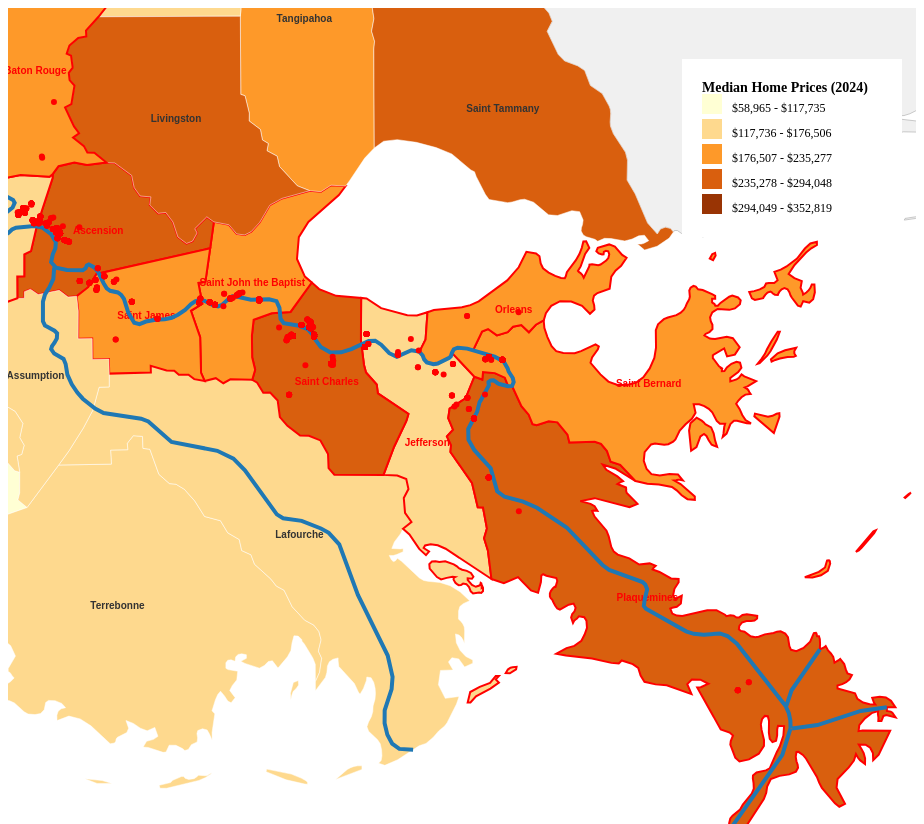
D3 v7 page, settled after 480 driven frames (8 s of simulated time); the page loaded 5 data file(s).


// ── js/realEstate.js

// Global Variables //
var attrArray = ["home_price"]; // Array of attribute names used for mapping (e.g., data fields like home prices)
var expressed = attrArray[0]; // Initial attribute to visualize is the first one in the array (i.e., "home_price")
window.onload = setMap; // When the page loads, run the setMap function to initialize the map

// Hardcoded list of parishes considered part of "Cancer Alley"
const cancerAlleyParishes = [ // These are known for high industrial pollution and cancer risks
    'Jefferson', 'Plaquemines', 'Saint Bernard', 'Orleans',  // Southeast cluster
    'Saint Charles', 'Saint John the Baptist', 'Ascension',  // River parishes
    'Saint James', 'Iberville', 'East Baton Rouge', 'West Baton Rouge'  // Capital area
];

function setMap() {
    // Map frame dimensions
    var container = document.getElementById("mapContainer") // Get the container element that will hold the map
    var width = container.clientWidth, // Get the width and height of the container
        height = container.clientHeight;

    // Create SVG container
    var map = d3.select("#mapContainer") // Select the container and append an SVG element to it
        .append("svg")  // Create SVG element
        .attr("class", "map")  // Add CSS class for styling
        .attr("width", width)  // Set width to match container
        .attr("height", height);  // Set height to match container

    // Add group for zoom transformations
    var g = map.append("g") // Append a group element that will contain all map elements
        .attr("class", "map-group");  // Add class for styling/selection

    // Set up projection
    var projection = d3.geoAlbers() // Configure Albers projection (specialized for US mapping)
        .center([0, 30.2])  // Center on latitude 30.2°N (Louisiana)
        .rotate([91, 2, 0])  // Rotate to center on Louisiana
        .parallels([29.5, 30.5])  // Standard parallels for conic projection
        .scale(27500)  // Zoom level (bigger number = more zoomed in)
        .translate([width / 2 - 400, height / 2 + 800]);  // Position on SVG

    // Create path generator that uses our projection
    var path = d3.geoPath()
        .projection(projection);  // Convert geo coordinates to SVG paths

    // Set up zoom behavior
    var zoom = d3.zoom() // Create zoom behavior with min/max zoom levels
        .scaleExtent([0.4, 10]) // Minimum 40% zoom, maximum 1000% zoom
        .on("zoom", function(event) {
            // When zooming, apply the transform to our group element
            g.attr("transform", event.transform);
        });
    // Apply the zoom behavior to our SVG map
    map.call(zoom);

    // Load multiple datasets in parallel using Promise.all
    var promises = [                             // Array of data loading promises:
        d3.csv("data/home_price_20241231.csv"),  // 1. Home price data (CSV)
        d3.json("data/LA_county.topojson"),      // 2. Parish boundaries (TopoJSON)
        d3.json("data/LA_river.topojson"),       // 3. Mississippi River (TopoJSON)
        d3.json("data/TRI_cancer_perish.topojson"), // 4. Toxic sites (TopoJSON)
        d3.json("data/states.topojson")          // 5. Background states (TopoJSON)
    ];

    // Process all loaded data when ready
    Promise.all(promises).then(function(data) {  // Wait for all promises to resolve
        var homePriceData = data[0];             // Extract home price data (index 0)
        var allParishes = topojson.feature(data[1], data[1].objects.LA_county); // Convert TopoJSON to GeoJSON for parishes
        var laRiver = data[2];                   // Mississippi River data
        var triSites = data[3];                  // Toxic Release Inventory sites
        var background_states = data[4];         // Surrounding states for context

        setStates(background_states, g, path);   // Draw background state boundaries
        
        // Enhance parish data with home prices and Cancer Alley status
        allParishes.features = allParishes.features.map(parish => {  // Process each parish
            // Find matching home price record (handling naming variations)
            const match = homePriceData.find(d => 
                d.RegionName.includes(parish.properties.NAME) ||                 // Case 1: Direct match
                parish.properties.NAME.includes(d.RegionName.replace(" Parish", "")) ||  // Case 2: Handle "Parish" suffix
                parish.properties.NAME.replace("St. ", "Saint ") === d.RegionName.replace(" Parish", "")  // Case 3: Handle "St." vs "Saint"
            );

            // Create a brand new empty object that will store enhanced parish data
            var enhancedParish = {}; // This ensures we don't accidentally modify the original parish object

            // STEP 1: Copy all top-level properties from the original parish object
            for (var key in parish) { // This includes things like the geometry and type properties
                if (parish.hasOwnProperty(key)) { // Check if this property belongs directly to the parish object
                    enhancedParish[key] = parish[key]; // Copy each property from original parish to the new enhanced Parish
                }
            }

            // STEP 2: Create a fresh properties object inside enhanced parish
            enhancedParish.properties = {};  // Put all property data here, both original and new

            // STEP 3: Copy all existing properties from the original parish's properties
            for (var prop in parish.properties) { // This includes things like NAME, POPULATION, etc. that were in parish.properties
                if (parish.properties.hasOwnProperty(prop)) { // Verify this is a direct property
                    enhancedParish.properties[prop] = parish.properties[prop]; // Copy each property from original to the enhanced version
                }
            }

            // STEP 4: Add two new custom properties to the properties object
            // Property 1: home_price - adds price data if available
            enhancedParish.properties.home_price = match ?  // Check for a matching price record
                parseFloat(match["2024-12-31"]) :  // If yes, convert price string to a number
                null;  // If no match found, store null (no data available)

            // Property 2: isCancerAlley - flags if parish is in Cancer Alley
            enhancedParish.properties.isCancerAlley = cancerAlleyParishes.includes(parish.properties.NAME);  
                // Checks if parish name exists in the predefined cancerAlleyParishes list
                // Returns true (is in Cancer Alley) or false (is not in Cancer Alley)

            // Finally, return the complete enhanced parish object
            // Now containing all original data plus two new properties
            return enhancedParish;

        });

        // Generate color scale function for home price visualization
        const colorScale = makeColorScale(homePriceData);  // Creates gradient based on price range

        // Create and style parish paths with interactive behaviors
        g.selectAll(".parish")                       // Select all parish elements (initially empty)
            .data(allParishes.features)                  // Bind parish GeoJSON data
            .enter()                                     // Get enter selection for new data
            .append("path")                              // Create SVG path for each parish
            .attr("class", d => `parish ${d.properties.isCancerAlley ? 'cancer-alley' : ''}`)  // Set class based on Cancer Alley status
            .attr("d", path)                             // Generate path data using projection
            .style("fill", d => d.properties.home_price ? colorScale(d.properties.home_price) : "#f5f5f5")  // Color by price or default gray
            .style("stroke", d => d.properties.isCancerAlley ? "#ff0000" : "#fff")  // Red border for Cancer Alley
            .style("stroke-width", d => d.properties.isCancerAlley ? "2px" : "0.5px")  // Thicker border for Cancer Alley

        // Mouseover interaction - highlight related parishes
        .on("mouseover", function(event, d) {
            if (d.properties.isCancerAlley) {         // Only trigger for Cancer Alley parishes
                const hoveredPrice = d.properties.home_price;  // Get current parish's price
                const range = [hoveredPrice * 0.9, hoveredPrice * 1.1];  // Create ±10% price range
                
                // Highlight current parish and its label
                d3.select(this).classed("faded", false);  // Keep current parish visible
                g.selectAll(`.parish-label[data-name="${d.properties.NAME}"]`)
                    .classed("faded", false);        // Keep current label visible
                
                // Highlight non-Cancer Alley parishes with similar prices
                g.selectAll(".parish:not(.cancer-alley), .parish-label:not(.cancer-alley-label)")
                    .classed("highlighted", p =>     // Add highlight class if:
                        p.properties?.home_price >= range[0] &&  // Price within range +/-10%
                        p.properties?.home_price <= range[1] // Price within range +/-10%
                    )
                    .classed("faded", false);        // Ensure they're not faded
                
                // Fade all other elements except: Current parish, similarly priced non-Cancer Alley parishes
                g.selectAll(".parish, .parish-label, .mississippi")
                    .classed("faded", p => 
                        (p.properties && p !== d &&   // Not current parish
                        !(p.properties.home_price >= range[0] &&  // Price not within range +/-10%
                        p.properties.home_price <= range[1] && // Price not within range +/-10%
                        !p.properties.isCancerAlley))  // And not Cancer Alley
                    );
            }
        })

        // Mouseout interaction - reset all highlights
        .on("mouseout", function() {
            g.selectAll(".parish, .parish-label, .mississippi")  // Select all map elements
                .classed("highlighted", false)       // Remove highlights
                .classed("faded", false);           // Remove fades
        });

        // Add legend to explain color scale
        setLegend(colorScale);            // Create and position color legend
        
        // Add parish name labels after drawing parish shapes
        g.selectAll(".parish-label")                     // Select all parish labels (empty initial selection)
            .data(allParishes.features)                  // Bind parish data to labels
            .enter()                                     // Get enter selection for new labels
            .append("text")                              // Create text element for each parish
            .attr("class", d => `parish-label ${         // Set class with conditional Cancer Alley class
                d.properties.isCancerAlley ? 'cancer-alley-label' : ''
            }`)
            .attr("x", d => path.centroid(d)[0])         // Set x position at parish center
            .attr("y", d => path.centroid(d)[1])         // Set y position at parish center
            .attr("text-anchor", "middle")               // Center text horizontally
            .attr("dy", "0.35em")                        // Adjust vertical alignment
            .text(d => d.properties.NAME)                // Set text content to parish name
            .style("font-size", "10px")                  // Set font size
            .style("fill", "#333")                       // Set text color (dark gray)
            .style("pointer-events", "none");            // Make labels ignore mouse events

        // Draw Mississippi River path
        g.selectAll(".mississippi")                      // Select all river elements
            .data(topojson.feature(                      // Convert TopoJSON to GeoJSON:
                laRiver,                                 // Using river data
                laRiver.objects.LA_river                 // Specifying feature object
            ).features)                                  // Get features array
            .enter()                                     // Get enter selection
            .append("path")                              // Create path element
            .attr("class", "mississippi")                // Set class for styling
            .attr("d", path)                             // Generate path data
            .attr("fill", "none")                        // No fill (just outline)
            .attr("stroke", "#1f78b4")                   // Set river color (blue)
            .attr("stroke-width", 4)                     // Set river width
            .style("pointer-events", "none");            // Make river ignore mouse events

        // Add Toxic Release Inventory (TRI) site markers
        g.selectAll(".tri-site")                         // Select all TRI site markers
            .data(topojson.feature(                      // Convert TopoJSON to GeoJSON:
                triSites,                                // Using TRI sites data
                triSites.objects.TRI_cancer_perish       // Specifying feature object
            ).features)                                  // Get features array
            .enter()                                     // Get enter selection
            .append("circle")                            // Create circle for each site
            .attr("class", "tri-site")                   // Set class for styling
            .attr("r", 3)                                // Set circle radius
            .attr("transform", function(d) {             // Position circles:
                var coords = projection(                 // Convert geo coordinates to screen
                    d.geometry.coordinates               // Using site's coordinates
                );
                return "translate(" + coords + ")";      // Move circle to position
            })
            .attr("fill", "red")                         // Set circle color
            .attr("opacity", 0.7)                        // Make semi-transparent
            .style("pointer-events", "none");            // Make markers ignore mouse events
    });
}

// Callback function that processes loaded data and creates the visualization
function callback(data) {
    // Extract and transform the loaded datasets
    const homePriceData = data[0];  // Home price data (CSV converted to array of objects)
    const allParishes = topojson.feature(data[1], data[1].objects.LA_county);  // Convert TopoJSON to GeoJSON for parishes

    // Merge home price data with parish geographic features
    allParishes.features = joinData(allParishes.features, homePriceData);

    return {
        homePriceData: homePriceData,
        allParishes: allParishes,
        laRiver: data[2],
        triSites: data[3],
        background_states: data[4]
    };
}

// Joins parish geographic data with home price data by matching parish names
function joinData(parishes, homePriceData) {
    // Transform each parish feature by adding home price data
    return parishes.map(parish => {
        var parishName = parish.properties.NAME; // Get parish name
        
        // Find matching home price record using flexible name matching
        var match = homePriceData.find(d => 
            // Case 1: Direct inclusion match ("Orleans" in "Orleans Parish")
            d.RegionName.includes(parishName) || 
            
            // Case 2: Reverse inclusion after removing " Parish" suffix
            // (Matches "Saint John the Baptist" to "Saint John the Baptist Parish")
            parishName.includes(d.RegionName.replace(" Parish", "")) ||
            
            // Case 3: Handle "St." vs "Saint" variations with Parish suffix removed
            // (Matches "St. James" to "Saint James Parish")
            parishName.replace("St. ", "Saint ") === d.RegionName.replace(" Parish", "")
        );
        
        // Add home_price property to parish features
        parish.properties.home_price = match ? 
            parseFloat(match["2024-12-31"]) : // Convert price string to number
            null; // Null for parishes with no matching price data
            
        return parish; // Return modified feature
    });
}

// Draws background state boundaries on the map
function setStates(background_states, g, path) {
    // Convert TopoJSON to GeoJSON features for states
    var stateFeatures = topojson.feature(background_states, background_states.objects.states).features;

    // Create SVG paths for each state boundary
    g.selectAll(".states")          // Select all existing state elements (empty selection initially)
        .data(stateFeatures)        // Bind state features data
        .enter()                    // Get enter selection for new data
        .append("path")             // Create path element for each state
        .attr("class", "states")    // Add class for styling
        .attr("d", path);           // Generate path data using projection
};

// Creates a quantized color scale for home price visualization
function makeColorScale(data) {
    // Color palette (light yellow to dark brown)
    var colorClasses = [
        '#ffffd4', // Lightest yellow (lowest prices)
        '#fed98e', // Light orange
        '#fe9929', // Medium orange
        '#d95f0e', // Dark orange
        '#993404'  // Darkest brown (highest prices)
    ];

    // Extract and clean price data:
    var prices = data.map(d => parseFloat(d["2024-12-31"]))  // Convert price strings to numbers
                   .filter(d => !isNaN(d));                 // Remove any invalid numbers

    // Create and configure the color scale
    return d3.scaleQuantize()         // Quantize scale splits domain into equal ranges
        .domain(d3.extent(prices))    // Set domain from min to max price
        .range(colorClasses);         // Assign color palette
}

// Creates a color legend visualizing the home price scale
function setLegend(colorScale) {
    // Default configuration for legend appearance
    const config = {
        width: 200,            // Total width of legend SVG
        height: 150,           // Total height of legend SVG
        itemHeight: 25,        // Vertical space per legend item
        fontSize: 12,          // Font size for value labels
        title: "Median Home Prices (2024)", // Legend title text
        titleFontSize: 14,     // Title font size
        margins: {             // Padding around legend content
            top: 20,           // Top margin (extra space for title)
            right: 10, 
            bottom: 10, 
            left: 10
        }
    };
    
    // Clear previous legend and create new SVG container
    const legend = d3.select("#legendContainer")
        .html("")  // Clear existing content
        .append("svg")
        .attr("width", config.width)
        .attr("height", config.height);

    // Add legend title at the top
    legend.append("text")
        .attr("x", config.margins.left)  // Position within margins
        .attr("y", config.margins.top)   // Vertical position
        .text(config.title)
        .style("font-size", config.titleFontSize + "px")
        .style("font-weight", "bold");

    // Get the threshold values and colors from the color scale
    const thresholds = colorScale.thresholds();  // Automatic break points
    const colors = colorScale.range();          // Color palette array

    // Create a legend item for each color in the scale
    colors.forEach((color, i) => {
        // Calculate vertical position for this item
        const yPos = config.margins.top + 20 + (i * config.itemHeight);
        
        // Add color swatch rectangle
        legend.append("rect")
            .attr("x", config.margins.left)    // Align with left margin
            .attr("y", yPos - 15)              // Center vertically with text
            .attr("width", 20)                 // Fixed width swatch
            .attr("height", 20)                // Fixed height swatch
            .attr("fill", color);              // Use current color

        // Calculate value range for this color class
        const minVal = i === 0 
            ? Math.floor(colorScale.domain()[0])  // First class: use min value
            : Math.ceil(thresholds[i-1]);        // Other classes: use previous threshold
            
        const maxVal = i === colors.length - 1
            ? Math.ceil(colorScale.domain()[1])   // Last class: use max value
            : Math.floor(thresholds[i]);         // Other classes: use current threshold

        // Add text label showing the value range
        legend.append("text")
            .attr("x", config.margins.left + 30)  // Right of color swatch
            .attr("y", yPos)                      // Align with swatch
            .text(`$${minVal.toLocaleString()} - $${maxVal.toLocaleString()}`)  // Formatted price range
            .style("font-size", config.fontSize + "px");  // Consistent font size
    });
}


### data: data/LA_county.topojson
{
 "type": "Topology",
 "arcs": [
  [
   [
    3635,
    2116
   ],
   [
    -171,
    51
   ],
   [
    -286,
    129
   ],
   [
    -146,
    74
   ],
   [
    -160,
    82
   ],
   [
    -284,
    128
   ],
   [
    -172,
    60
   ],
   [
    -268,
    68
   ],
   "... 30 more items"
  ],
  [
   [
    830,
    3692
   ],
   [
    46,
    -63
   ]
  ],
  [
   [
    876,
    3629
   ],
   [
    0,
    0
   ],
   [
    -2,
    -27
   ],
   [
    386,
    0
   ],
   [
    685,
    0
   ],
   [
    385,
    3
   ],
   [
    0,
    -45
   ],
   [
    336,
    0
   ]
  ],
  [
   [
    2666,
    3560
   ],
   [
    108,
    -1
   ],
   [
    521,
    3
   ],
   [
    31,
    -6
   ]
  ],
  [
   [
    3326,
    3556
   ],
   [
    310,
    3
   ],
   [
    4,
    -734
   ],
   [
    -2,
    -384
   ],
   [
    -3,
    -325
   ]
  ],
  [
   [
    5288,
    2902
   ],
   [
    -45,
    -4
   ],
   [
    -5,
    -15
   ],
   [
    5,
    -28
   ],
   [
    -16,
    -43
   ],
   [
    -25,
    -20
   ],
   [
    -219,
    -88
   ],
   [
    -34,
    -23
   ],
   "... 47 more items"
  ],
  [
   [
    3326,
    3556
   ],
   [
    30,
    34
   ],
   [
    68,
    19
   ],
   [
    64,
    55
   ],
   [
    91,
    4
   ],
   [
    32,
    65
   ]
  ],
  [
   [
    3611,
    3733
   ],
   [
    27,
    -11
   ],
   [
    47,
    34
   ],
   [
    37,
    -7
   ],
   [
    35,
    44
   ],
   [
    84,
    -24
   ],
   [
    59,
    -65
   ],
   [
    74,
    -57
   ],
   "... 9 more items"
  ],
  "... 203 more items"
 ],
 "transform": {
  "scale": [
   0.0003927,
   0.0003118
  ],
  "translate": [
   -94.04,
   28.93
  ]
 },
 "objects": {
  "LA_county": {
   "type": "GeometryCollection",
   "geometries": [
    "{... 3 keys}",
    "{... 3 keys}",
    "{... 3 keys}",
    "{... 3 keys}",
    "{... 3 keys}",
    "{... 3 keys}",
    "{... 3 keys}",
    "{... 3 keys}",
    "... 56 more items"
   ]
  }
 }
}

### data: data/home_price_20241231.csv
RegionName, 2024-12-31
Madison Parish, 58965
East Carroll Parish, 65036
Claiborne Parish, 76280
Morehouse Parish, 84164
Winn Parish, 86779
Jackson Parish, 91777
Catahoula Parish, 96704
Concordia Parish, 97488
Bienville Parish, 100077
Franklin Parish, 99881
Allen Parish, 101364
Caldwell Parish, 103588
Evangeline Parish, 113695
Avoyelles Parish, 115424
Washington Parish, 115573
Iberia Parish, 118060
Saint Mary Parish, 115629
West Carroll Parish, 117168
Saint Landry Parish, 120834
Red River Parish, 119237
Webster Parish, 121880
Jefferson Davis Parish, 124937
Tensas Parish, 134724
La Salle Parish, 135305
Caddo Parish, 134221
Acadia Parish, 139047
Richland Parish, 147882
Grant Parish, 147476
Union Parish, 149682
Vermilion Parish, 146605
Rapides Parish, 148403
Vernon Parish, 150765
Natchitoches Parish, 157523
Saint Martin Parish, 157166
Saint Helena Parish, 159207
Assumption Parish, 160387
Iberville Parish, 161446
Sabine Parish, 165922
Ouachita Parish, 166846
Pointe Coupee Parish, 170627
Beauregard Parish, 169400
De Soto Parish, 164354
Terrebonne Parish, 172134
Lafourche Parish, 171652
Calcasieu Parish, 180264
Saint James Parish, 180209
Cameron Parish, 193109
Saint John the Baptist Parish, 192052
Saint Bernard Parish, 195951
Tangipahoa Parish, 201355
East Feliciana Parish, 202548
Lincoln Parish, 208438
Jefferson Parish, 222545
East Baton Rouge Parish, 223883
Orleans Parish, 227886
Lafayette Parish, 228694
Bossier Parish, 230768
West Baton Rouge Parish, 238279
Livingston Parish, 239950
Saint Charles Parish, 243554
... 4 more rows

### data: data/LA_river.topojson
{
 "type": "Topology",
 "arcs": [
  [
   [
    4264,
    543
   ],
   [
    -93,
    6
   ],
   [
    -49,
    32
   ],
   [
    -32,
    53
   ],
   [
    -18,
    68
   ],
   [
    1,
    76
   ],
   [
    48,
    126
   ],
   [
    7,
    73
   ],
   "... 36 more items"
  ],
  [
   [
    7031,
    1113
   ],
   [
    -196,
    -240
   ],
   [
    -37,
    -93
   ]
  ],
  [
   [
    7479,
    763
   ],
   [
    -177,
    -19
   ],
   [
    -295,
    -80
   ],
   [
    -172,
    -18
   ]
  ],
  [
   [
    2553,
    15490
   ],
   [
    7,
    -30
   ]
  ],
  [
   [
    2560,
    15460
   ],
   [
    -9,
    41
   ],
   [
    1,
    26
   ],
   [
    13,
    14
   ],
   [
    35,
    -22
   ],
   [
    23,
    -11
   ],
   [
    32,
    -2
   ],
   [
    119,
    12
   ],
   "... 253 more items"
  ],
  [
   [
    6824,
    647
   ],
   [
    -58,
    -157
   ],
   [
    -339,
    -412
   ],
   [
    -37,
    -78
   ]
  ],
  [
   [
    6390,
    0
   ],
   [
    0,
    19
   ],
   [
    0,
    -19
   ]
  ],
  [
   [
    2560,
    15460
   ],
   [
    26,
    -53
   ],
   [
    4,
    -36
   ],
   [
    -10,
    -23
   ],
   [
    -39,
    -53
   ],
   [
    -9,
    -29
   ],
   [
    -13,
    -12
   ],
   [
    -27,
    5
   ],
   "... 375 more items"
  ]
 ],
 "transform": {
  "scale": [
   0.0003518,
   0.0003508
  ],
  "translate": [
   -91.66,
   28.93
  ]
 },
 "objects": {
  "LA_river": {
   "type": "GeometryCollection",
   "geometries": [
    "{... 3 keys}",
    "{... 3 keys}"
   ]
  }
 }
}

### data: data/TRI_cancer_perish.topojson
{
 "type": "Topology",
 "arcs": [],
 "objects": {
  "TRI_cancer_perish": {
   "type": "GeometryCollection",
   "geometries": [
    "{... 3 keys}",
    "{... 3 keys}",
    "{... 3 keys}",
    "{... 3 keys}",
    "{... 3 keys}",
    "{... 3 keys}",
    "{... 3 keys}",
    "{... 3 keys}",
    "... 1,645 more items"
   ]
  }
 }
}

### data: data/states.topojson, 65387 bytes — head not shown